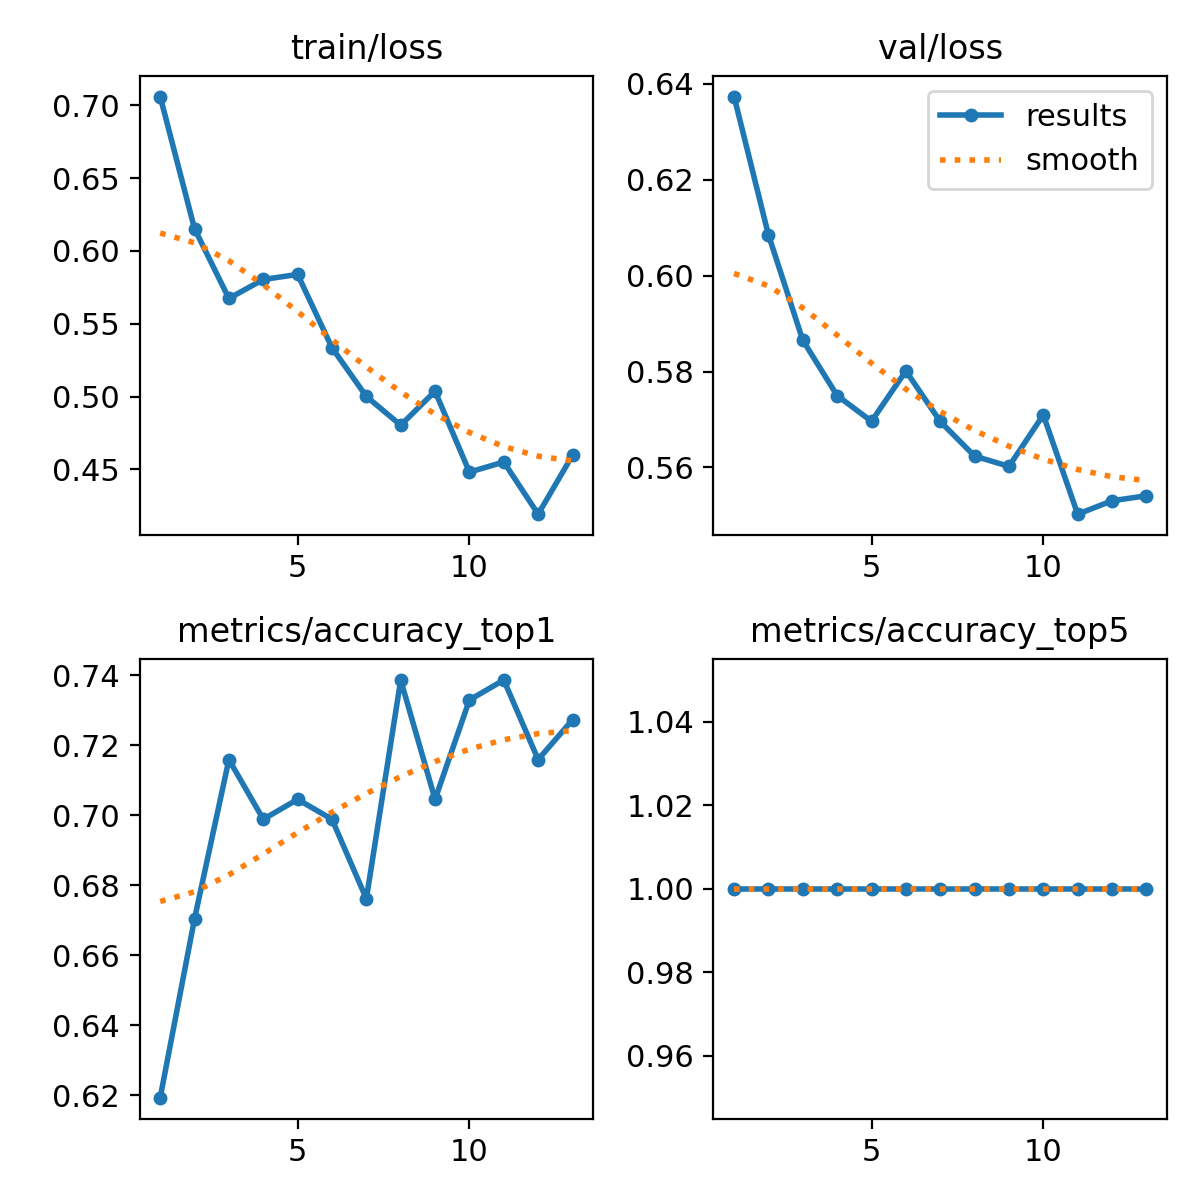

The table this chart was drawn from, first rows:
epoch, train/loss, metrics/accuracy_top1, metrics/accuracy_top5, val/loss, lr/pg0, lr/pg1, lr/pg2
1, 0.7059, 0.6193, 1, 0.6373, 0.0002323, 0.0002323, 0.0002323
2, 0.6152, 0.6704, 1, 0.6085, 0.0004345, 0.0004345, 0.0004345
3, 0.5673, 0.7159, 1, 0.5865, 0.0006004, 0.0006004, 0.0006004
4, 0.5804, 0.6989, 1, 0.575, 0.0005509, 0.0005509, 0.0005509
5, 0.5838, 0.7046, 1, 0.5696, 0.0005509, 0.0005509, 0.0005509
6, 0.5335, 0.6989, 1, 0.5801, 0.0004965, 0.0004965, 0.0004965
7, 0.5001, 0.6761, 1, 0.5696, 0.0004421, 0.0004421, 0.0004421
8, 0.4803, 0.7386, 1, 0.5624, 0.0003878, 0.0003878, 0.0003878
9, 0.5036, 0.7046, 1, 0.5602, 0.0003334, 0.0003334, 0.0003334
10, 0.4481, 0.7329, 1, 0.5709, 0.000279, 0.000279, 0.000279
11, 0.4551, 0.7386, 1, 0.5503, 0.0002246, 0.0002246, 0.0002246
12, 0.4193, 0.7159, 1, 0.5531, 0.0001703, 0.0001703, 0.0001703
13, 0.4597, 0.7273, 1, 0.5541, 0.0001159, 0.0001159, 0.0001159
